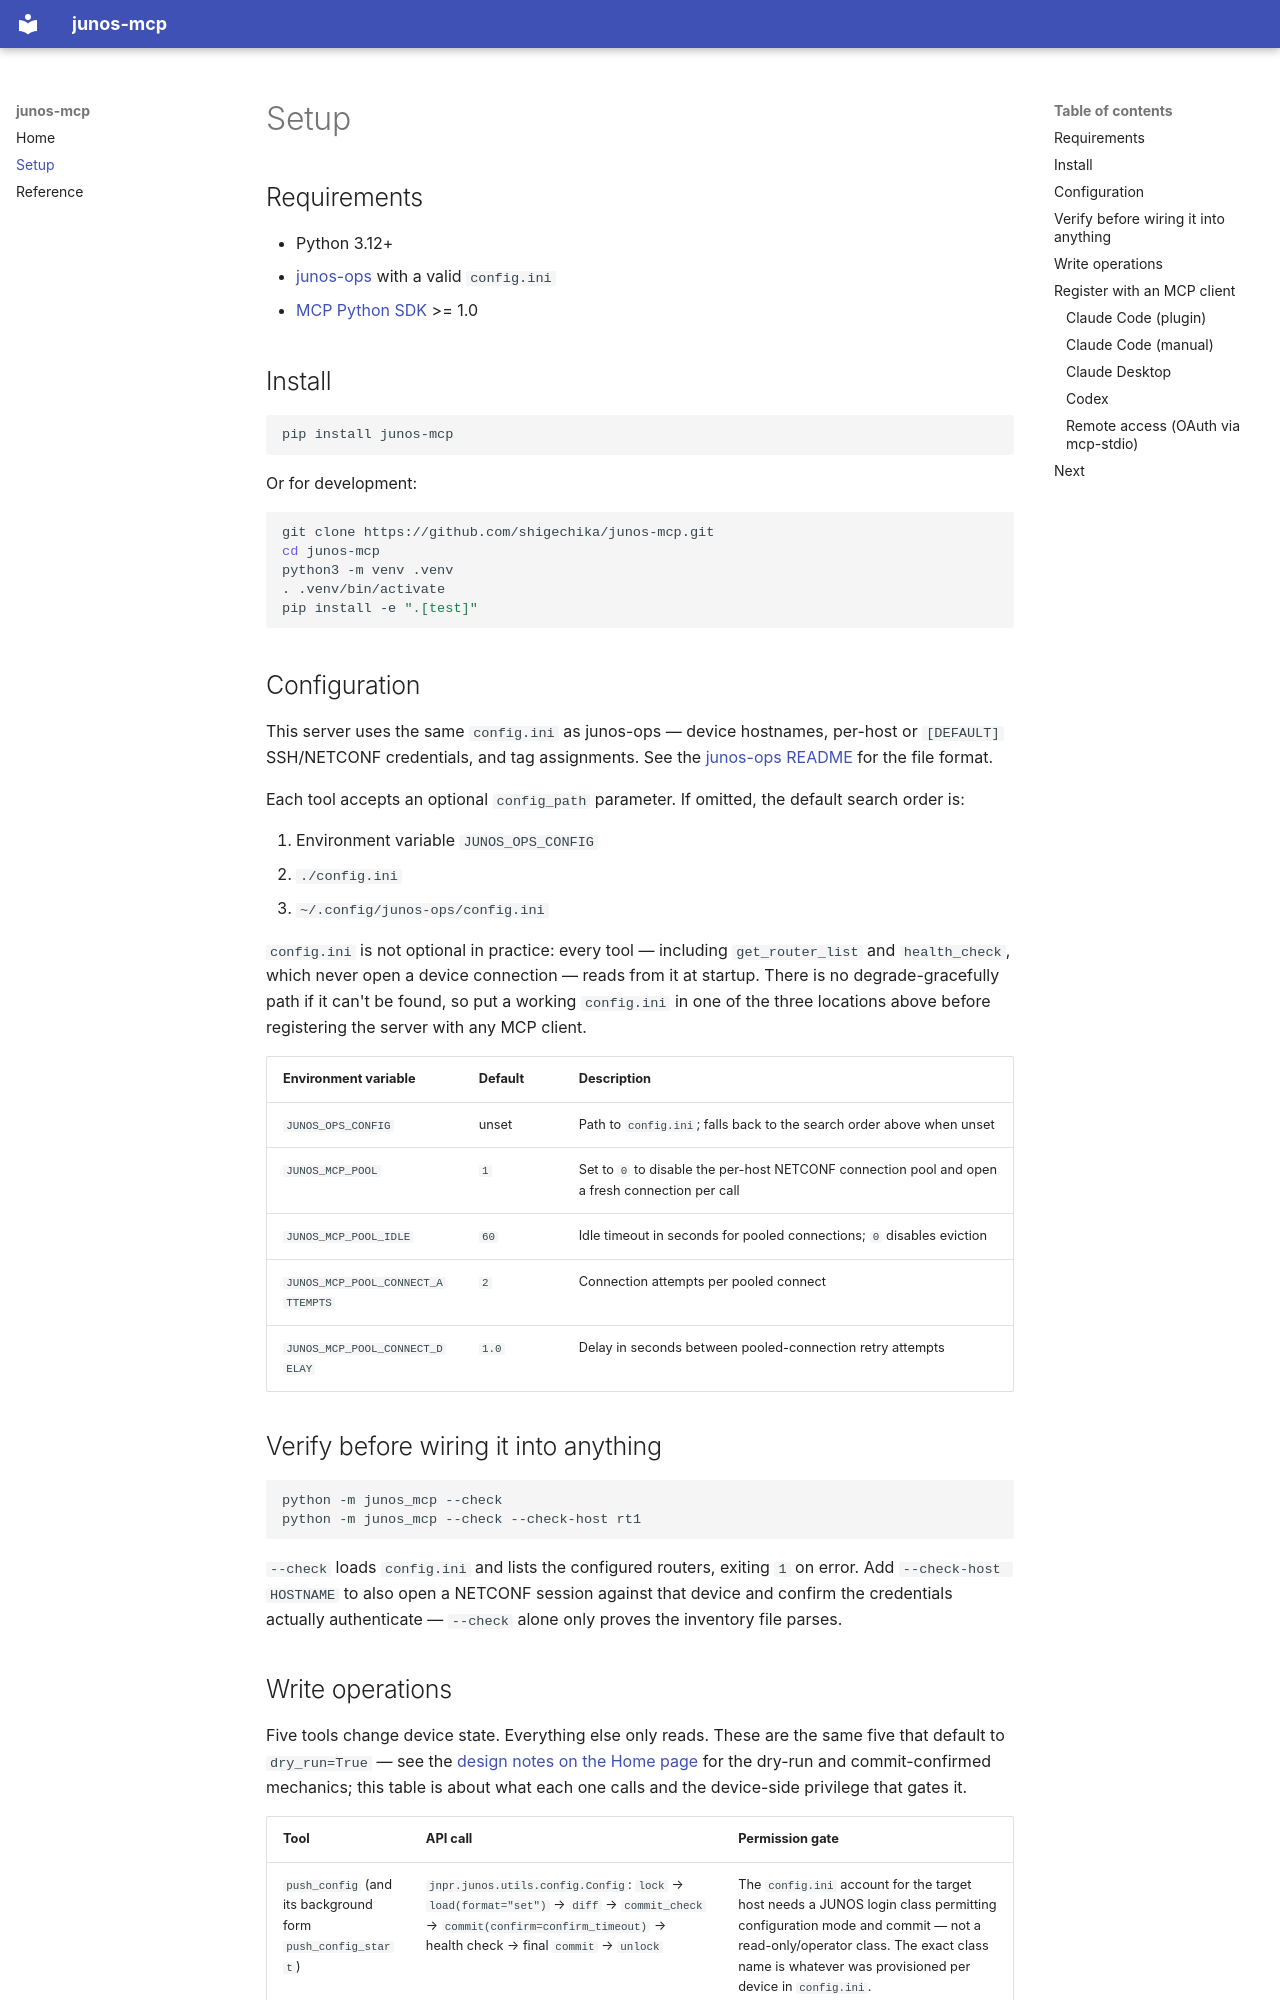

repository: shigechika/junos-mcp · page: setup/index.html · generator: mkdocs

# Setup

## Requirements

- Python 3.12+
- [junos-ops](https://github.com/shigechika/junos-ops) with a valid `config.ini`
- [MCP Python SDK](https://github.com/modelcontextprotocol/python-sdk) >= 1.0

## Install

```bash
pip install junos-mcp
```

Or for development:

```bash
git clone https://github.com/shigechika/junos-mcp.git
cd junos-mcp
python3 -m venv .venv
. .venv/bin/activate
pip install -e ".[test]"
```

## Configuration

This server uses the same `config.ini` as junos-ops — device hostnames,
per-host or `[DEFAULT]` SSH/NETCONF credentials, and tag assignments. See the
[junos-ops README](https://github.com/shigechika/junos-ops) for the file
format.

Each tool accepts an optional `config_path` parameter. If omitted, the
default search order is:

1. Environment variable `JUNOS_OPS_CONFIG`
2. `./config.ini`
3. `~/.config/junos-ops/config.ini`

`config.ini` is not optional in practice: every tool — including
`get_router_list` and `health_check`, which never open a device connection —
reads from it at startup. There is no degrade-gracefully path if it can't be
found, so put a working `config.ini` in one of the three locations above
before registering the server with any MCP client.

| Environment variable | Default | Description |
|---|---|---|
| `JUNOS_OPS_CONFIG` | unset | Path to `config.ini`; falls back to the search order above when unset |
| `JUNOS_MCP_POOL` | `1` | Set to `0` to disable the per-host NETCONF connection pool and open a fresh connection per call |
| `JUNOS_MCP_POOL_IDLE` | `60` | Idle timeout in seconds for pooled connections; `0` disables eviction |
| `JUNOS_MCP_POOL_CONNECT_ATTEMPTS` | `2` | Connection attempts per pooled connect |
| `JUNOS_MCP_POOL_CONNECT_DELAY` | `1.0` | Delay in seconds between pooled-connection retry attempts |

## Verify before wiring it into anything

```bash
python -m junos_mcp --check
python -m junos_mcp --check --check-host rt1
```

`--check` loads `config.ini` and lists the configured routers, exiting `1` on
error. Add `--check-host HOSTNAME` to also open a NETCONF session against
that device and confirm the credentials actually authenticate — `--check`
alone only proves the inventory file parses.
